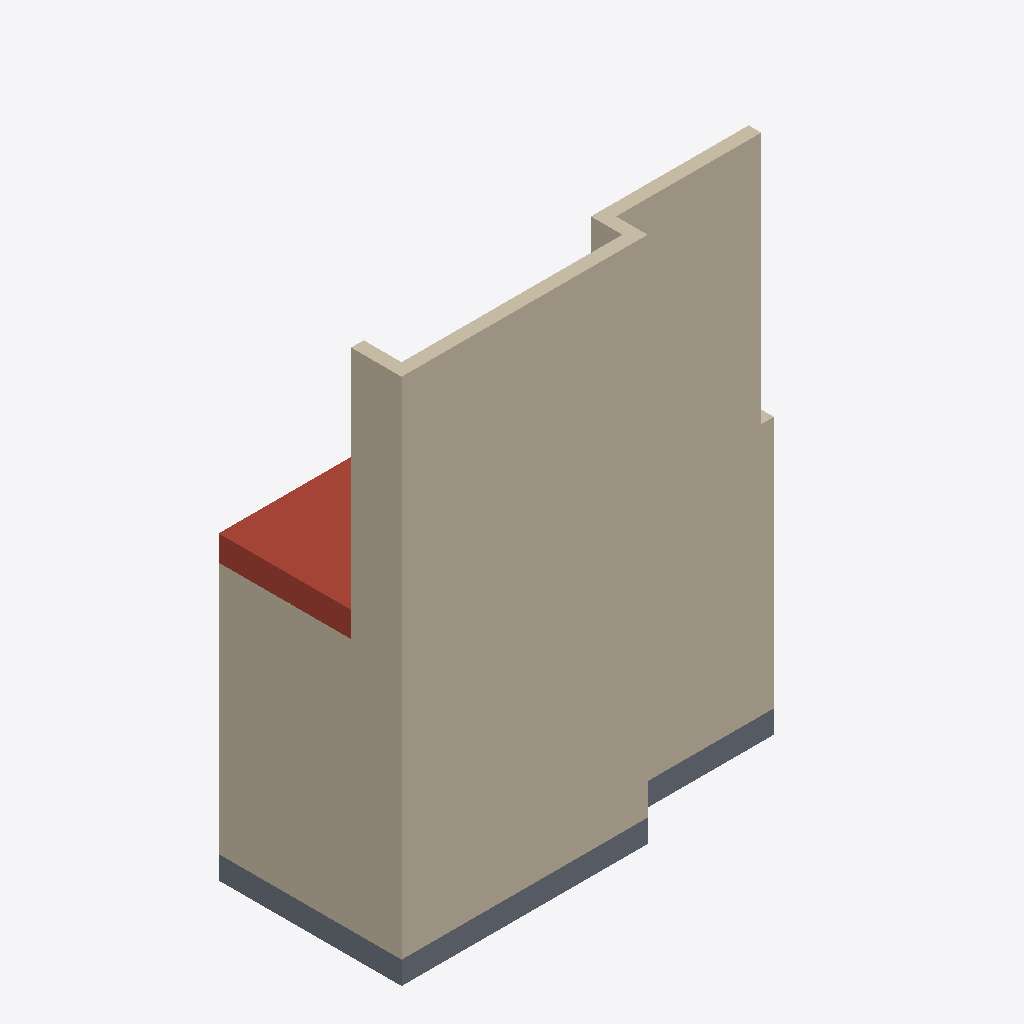
Isometric view of an IFC building model (IFC-SPF (STEP), schema IFC2X3, length unit millimetre), seen from the south-west, elements coloured by IFC class: 7 walls (beige), 1 slab (grey), 1 roof (red-brown).
Extent 6.4 m × 2.9 m × 8.4 m (x, y, z). Storeys (2): Niveau 1 at 0.00 m; Niveau 2 at 4.00 m. Elements (19): 13 IfcWallStandardCase, 4 IfcDoor, 1 IfcRoof, 1 IfcSlab.

HEADER;
FILE_DESCRIPTION(('ViewDefinition [CoordinationView_V2.0]'),'2;1');
FILE_NAME('0001','2020-02-26T15:27:07',(''),(''),'The EXPRESS Data Manager Version 5.02.0100.07 : 28 Aug 2013','20180328_1600(x64) - Exporter 19.0.1.1 - Interface utilisateur alternative 19.0.1.1','');
FILE_SCHEMA(('IFC2X3'));
ENDSEC;
DATA;
#105=IFCPROJECT('1ZhzSkTJfD8epuOFFLKD7U',#41,'0001',$,$,'Nom du projet','Etat du projet',(#97),#92);
#1736=IFCSITE('1ZhzSkTJfD8epuOFFLKD7S',#41,'Default',$,'',#1735,$,$,.ELEMENT.,$,$,$,$,$);
#115=IFCBUILDING('1ZhzSkTJfD8epuOFFLKD7V',#41,'',$,$,#32,$,'',.ELEMENT.,$,$,$);
#124=IFCBUILDINGSTOREY('1ZhzSkTJfD8epuOFCghozD',#41,'Niveau 1',$,$,#122,$,'Niveau 1',.ELEMENT.,0.0);
#130=IFCBUILDINGSTOREY('1ZhzSkTJfD8epuOFCghoG1',#41,'Niveau 2',$,$,#129,$,'Niveau 2',.ELEMENT.,4000.0);
#1543=IFCWALLSTANDARDCASE('1al8yk5mr8HxxMxtnmAz9U',#41,'Mur de base:Générique - 200 mm:149652',$,'Mur de base:Générique - 200 mm:1740',#1523,#1541,'149652');
#1609=IFCWALLSTANDARDCASE('1al8yk5mr8HxxMxtnmAzF$',#41,'Mur de base:Générique - 200 mm:149813',$,'Mur de base:Générique - 200 mm:1740',#1589,#1607,'149813');
#1510=IFCWALLSTANDARDCASE('1al8yk5mr8HxxMxtnmAzqN',#41,'Mur de base:Générique - 200 mm:149469',$,'Mur de base:Générique - 200 mm:1740',#1490,#1508,'149469');
#901=IFCWALLSTANDARDCASE('2XRbOGGOHBF8KnxayJMED$',#41,'Mur de base:Générique - 200 mm:145437',$,'Mur de base:Générique - 200 mm:1740',#864,#899,'145437');
#1655=IFCSLAB('2LdsE3hPT2iOMFdokmhQ81',#41,'Sol:Béton - Commercial 362 mm:149927',$,'Sol:Béton - Commercial 362 mm',#1622,#1653,'149927',.FLOOR.);
#1421=IFCROOF('3mOKnQDHnD18hdQL9iYn2m',#41,'Toit de base:Générique  - 400 mm:149046',$,'Toit de base:Générique  - 400 mm',#1417,$,'149046',.NOTDEFINED.);
#1576=IFCWALLSTANDARDCASE('1al8yk5mr8HxxMxtnmAz9p',#41,'Mur de base:Générique - 200 mm:149689',$,'Mur de base:Générique - 200 mm:1740',#1556,#1574,'149689');
#851=IFCWALLSTANDARDCASE('2XRbOGGOHBF8KnxayJMEp3',#41,'Mur de base:Générique - 200 mm:145313',$,'Mur de base:Générique - 200 mm:1740',#810,#849,'145313');
#765=IFCWALLSTANDARDCASE('2XRbOGGOHBF8KnxayJMEm6',#41,'Mur de base:Générique - 200 mm:145252',$,'Mur de base:Générique - 200 mm:1740',#705,#763,'145252');
ENDSEC;